Run: headless pygame with SDL's dummy video driver; simulated clock (each Clock.tick advances the game by its frame time, no real sleeping); random seed 0; keys injected as events and as key.get_pressed() state; no mouse input.
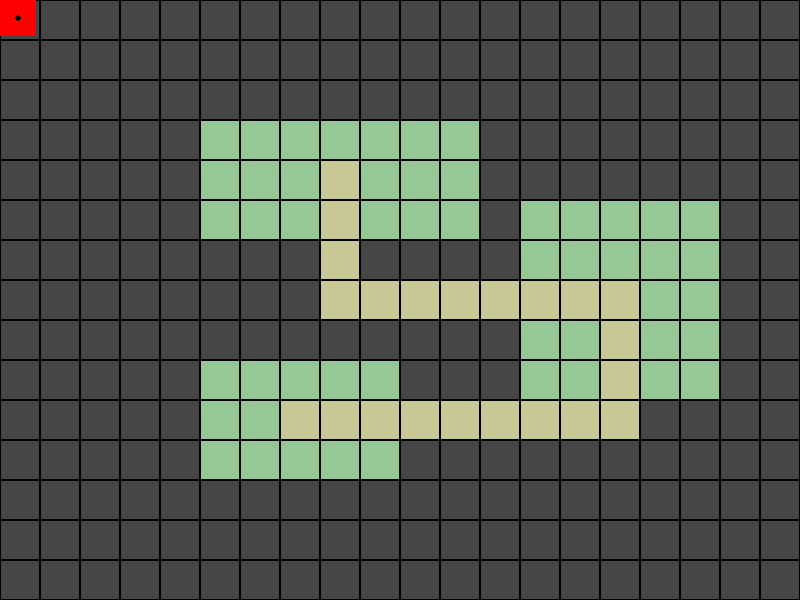
Frame 1 of 4 · flips 1–60 · no input
Frame 2 of 4 · flips 61–180 · tapped SPACE, RETURN · held RIGHT (→), D · screen unchanged from frame 1, image omitted
Frame 3 of 4 · flips 181–300 · held DOWN (↓), S · screen unchanged from frame 2, image omitted
Frame 4 of 4 · flips 301–420 · held LEFT (←), A, UP (↑), W · screen unchanged from frame 3, image omitted

The pygame program that drew these frames:

import pygame
import random
import sys

# 初始化pygame
pygame.init()

# 游戏常量定义
SCREEN_WIDTH = 800
SCREEN_HEIGHT = 600
TILE_SIZE = 40  # 每个地图格子的像素大小
FPS = 60

# 颜色定义
BLACK = (0, 0, 0)
WHITE = (255, 255, 255)
WALL_COLOR = (70, 70, 70)       # 墙壁颜色
ROOM_COLOR = (150, 200, 150)    # 房间颜色
PATH_COLOR = (200, 200, 150)    # 通道颜色
GROUND_COLOR = (139, 69, 19)    # 地面颜色
PLATFORM_COLOR = (160, 82, 45)  # 平台颜色
PLAYER_COLOR = (255, 0, 0)      # 角色颜色
COIN_COLOR = (255, 215, 0)      # 金币颜色

# ====================== 地图生成器 ======================
class TopDownMapGenerator:
    """平面地图生成器（元气骑士风格）"""
    def __init__(self, width=20, height=15):
        self.width = width
        self.height = height
        self.WALL = 0
        self.ROOM = 1
        self.PATH = 2
        self.map_grid = [[self.WALL for _ in range(width)] for _ in range(height)]
        self.rooms = []

    def _create_room(self, x, y, w, h):
        if x + w >= self.width or y + h >= self.height or x < 1 or y < 1:
            return False
        for (rx, ry, rw, rh) in self.rooms:
            if (x < rx + rw and x + w > rx and y < ry + rh and y + h > ry):
                return False
        for i in range(y, y + h):
            for j in range(x, x + w):
                self.map_grid[i][j] = self.ROOM
        self.rooms.append((x, y, w, h))
        return True

    def _create_path(self, x1, y1, x2, y2):
        start_x, end_x = min(x1, x2), max(x1, x2)
        for x in range(start_x, end_x + 1):
            if 0 <= y1 < self.height and 0 <= x < self.width:
                self.map_grid[y1][x] = self.PATH
        start_y, end_y = min(y1, y2), max(y1, y2)
        for y in range(start_y, end_y + 1):
            if 0 <= y < self.height and 0 <= x2 < self.width:
                self.map_grid[y][x2] = self.PATH

    def generate(self):
        # 生成8-12个随机房间
        room_num = random.randint(8, 12)
        for _ in range(room_num):
            room_w = random.choice([3, 5, 7])
            room_h = random.choice([3, 5, 7])
            x = random.randint(1, self.width - room_w - 1)
            y = random.randint(1, self.height - room_h - 1)
            x = x if x % 2 == 1 else x + 1 if x + 1 < self.width - room_w else x - 1
            y = y if y % 2 == 1 else y + 1 if y + 1 < self.height - room_h else y - 1
            self._create_room(x, y, room_w, room_h)
        
        # 连接房间
        if len(self.rooms) > 1:
            for i in range(len(self.rooms) - 1):
                x1, y1, w1, h1 = self.rooms[i]
                cx1, cy1 = x1 + w1 // 2, y1 + h1 // 2
                x2, y2, w2, h2 = self.rooms[i + 1]
                cx2, cy2 = x2 + w2 // 2, y2 + h2 // 2
                self._create_path(cx1, cy1, cx2, cy2)
        return self.map_grid

class PlatformerMapGenerator:
    """横板地图生成器（马里奥风格）"""
    def __init__(self, length=40, height=15):
        self.length = length
        self.height = height
        self.AIR = 0
        self.BRICK = 1
        self.GROUND = 2
        self.COIN = 3
        self.map_grid = [[self.AIR for _ in range(length)] for _ in range(height)]

    def _create_ground(self):
        ground_y = self.height - 1
        for x in range(self.length):
            self.map_grid[ground_y][x] = self.GROUND
        
        # 随机斜坡
        slope_start = random.randint(5, self.length - 15)
        slope_height = random.randint(2, 4)
        for i in range(slope_height):
            for x in range(slope_start, slope_start + slope_height - i):
                if 0 <= ground_y - i < self.height and x < self.length:
                    self.map_grid[ground_y - i][x] = self.GROUND

    def _create_platforms(self):
        platform_num = random.randint(8, 12)
        for _ in range(platform_num):
            platform_len = random.randint(2, 6)
            platform_y = random.randint(self.height - 10, self.height - 3)
            platform_x = random.randint(0, self.length - platform_len - 1)
            
            for x in range(platform_x, platform_x + platform_len):
                self.map_grid[platform_y][x] = self.BRICK
            
            # 随机金币
            if random.random() < 0.3:
                coin_x = random.randint(platform_x, platform_x + platform_len - 1)
                if platform_y - 1 >= 0:
                    self.map_grid[platform_y - 1][coin_x] = self.COIN

    def _add_obstacles(self):
        obstacle_num = random.randint(5, 8)
        for _ in range(obstacle_num):
            obs_x = random.randint(0, self.length - 1)
            obs_y_start = random.randint(self.height - 5, self.height - 2)
            obs_height = random.randint(1, 3)
            
            for i in range(obs_height):
                if obs_y_start - i >= 0:
                    self.map_grid[obs_y_start - i][obs_x] = self.BRICK

    def generate(self):
        self._create_ground()
        self._create_platforms()
        self._add_obstacles()
        return self.map_grid

# ====================== 游戏角色 ======================
class Player:
    """游戏角色（WASD控制）"""
    def __init__(self, x, y):
        self.x = x  # 像素坐标
        self.y = y  # 像素坐标
        self.size = TILE_SIZE - 4  # 角色大小（比格子略小）
        self.speed = 5  # 移动速度
            # 按键移动
        keys = pygame.key.get_pressed()
        self.x, self.y = 0, 0
        if keys[pygame.K_w]: self.y = -1
        if keys[pygame.K_s]: self.y = 1
        if keys[pygame.K_a]: self.x = -1
        if keys[pygame.K_d]: self.x = 1

    def move(self, dx, dy, map_type, map_grid=None):
        """移动角色，带简单碰撞检测"""
        new_x = self.x + dx * self.speed
        new_y = self.y + dy * self.speed

        # 边界检测（防止移出屏幕）
        new_x = max(0, min(new_x, SCREEN_WIDTH - self.size))
        new_y = max(0, min(new_y, SCREEN_HEIGHT - self.size))

        # 简单碰撞检测（只检测角色所在格子是否是可通行区域）
        if map_grid is not None:
            # 计算角色所在的地图格子坐标
            tile_x = int(new_x // TILE_SIZE)
            tile_y = int(new_y // TILE_SIZE)
            
            if map_type == "topdown":
                # 平面地图：墙壁不可通行
                if tile_y < len(map_grid) and tile_x < len(map_grid[0]):
                    tile_type = map_grid[tile_y][tile_x]
                    if tile_type == 0:  # 墙壁
                        return  # 不移动
            elif map_type == "platformer":
                # 横板地图：空气可通行，砖块/地面不可穿过（简单版）
                if tile_y < len(map_grid) and tile_x < len(map_grid[0]):
                    tile_type = map_grid[tile_y][tile_x]
                    if tile_type in [1, 2]:  # 砖块/地面
                        return  # 不移动

        self.x = new_x
        self.y = new_y

# ====================== 游戏主类 ======================
class Game:
    def __init__(self):
        self.screen = pygame.display.set_mode((SCREEN_WIDTH, SCREEN_HEIGHT))
        pygame.display.set_caption("随机地图 + WASD角色控制")
        self.clock = pygame.time.Clock()
        self.running = True

        # 初始化地图和角色
        self.map_mode = "topdown"  # 默认平面地图模式
        self.topdown_generator = TopDownMapGenerator(
            width=SCREEN_WIDTH//TILE_SIZE,
            height=SCREEN_HEIGHT//TILE_SIZE
        )
        self.platform_generator = PlatformerMapGenerator(
            length=SCREEN_WIDTH//TILE_SIZE,
            height=SCREEN_HEIGHT//TILE_SIZE
        )
        self.current_map = self.topdown_generator.generate()
        self.player = Player(TILE_SIZE * 2, TILE_SIZE * 2)  # 初始位置

    def draw_topdown_map(self):
        """绘制平面地图"""
        for y in range(len(self.current_map)):
            for x in range(len(self.current_map[0])):
                rect = pygame.Rect(x*TILE_SIZE, y*TILE_SIZE, TILE_SIZE, TILE_SIZE)
                if self.current_map[y][x] == 0:  # 墙壁
                    pygame.draw.rect(self.screen, WALL_COLOR, rect)
                    pygame.draw.rect(self.screen, BLACK, rect, 1)  # 边框
                elif self.current_map[y][x] == 1:  # 房间
                    pygame.draw.rect(self.screen, ROOM_COLOR, rect)
                    pygame.draw.rect(self.screen, BLACK, rect, 1)
                elif self.current_map[y][x] == 2:  # 通道
                    pygame.draw.rect(self.screen, PATH_COLOR, rect)
                    pygame.draw.rect(self.screen, BLACK, rect, 1)

    def draw_platform_map(self):
        """绘制横板地图"""
        for y in range(len(self.current_map)):
            for x in range(len(self.current_map[0])):
                rect = pygame.Rect(x*TILE_SIZE, y*TILE_SIZE, TILE_SIZE, TILE_SIZE)
                if self.current_map[y][x] == 0:  # 空气
                    continue
                elif self.current_map[y][x] == 1:  # 砖块/平台
                    pygame.draw.rect(self.screen, PLATFORM_COLOR, rect)
                    pygame.draw.rect(self.screen, BLACK, rect, 1)
                elif self.current_map[y][x] == 2:  # 地面
                    pygame.draw.rect(self.screen, GROUND_COLOR, rect)
                    pygame.draw.rect(self.screen, BLACK, rect, 1)
                elif self.current_map[y][x] == 3:  # 金币
                    pygame.draw.circle(self.screen, COIN_COLOR, 
                                     (x*TILE_SIZE + TILE_SIZE//2, y*TILE_SIZE + TILE_SIZE//2), 
                                     TILE_SIZE//4)

    def draw_player(self):
        """绘制角色"""
        player_rect = pygame.Rect(
            self.player.x, self.player.y,
            self.player.size, self.player.size
        )
        pygame.draw.rect(self.screen, PLAYER_COLOR, player_rect)
        # 绘制角色中心点（方便观察）
        pygame.draw.circle(self.screen, BLACK, 
                         (int(self.player.x + self.player.size//2), 
                          int(self.player.y + self.player.size//2)), 
                         3)

    def handle_events(self):
        """处理键盘和窗口事件"""
        keys = pygame.key.get_pressed()
        dx, dy = 0, 0

        # WASD移动
        if keys[pygame.K_w]:
            dy = -1
        if keys[pygame.K_s]:
            dy = 1
        if keys[pygame.K_a]:
            dx = -1
        if keys[pygame.K_d]:
            dx = 1
        
        # 移动角色
        if dx != 0 or dy != 0:
            self.player.move(dx, dy, self.map_mode, self.current_map)

        # 事件循环
        for event in pygame.event.get():
            if event.type == pygame.QUIT:
                self.running = False
            # 按1切换到平面地图，按2切换到横板地图
            if event.type == pygame.KEYDOWN:
                if event.key == pygame.K_1:
                    self.map_mode = "topdown"
                    self.current_map = self.topdown_generator.generate()
                    self.player = Player(TILE_SIZE * 2, TILE_SIZE * 2)  # 重置角色位置
                if event.key == pygame.K_2:
                    self.map_mode = "platformer"
                    self.current_map = self.platform_generator.generate()
                    self.player = Player(TILE_SIZE * 2, TILE_SIZE * 2)  # 重置角色位置

    def run(self):
        """游戏主循环"""
        while self.running:
            # 处理事件
            self.handle_events()

            # 绘制背景
            self.screen.fill(WHITE)

            # 绘制地图
            if self.map_mode == "topdown":
                self.draw_topdown_map()
            else:
                self.draw_platform_map()

            # 绘制角色
            self.draw_player()

            # 更新屏幕
            pygame.display.flip()
            self.clock.tick(FPS)

        # 退出游戏
        pygame.quit()
        sys.exit()

# ====================== 运行游戏 ======================
if __name__ == "__main__":
    game = Game()
    game.run()
